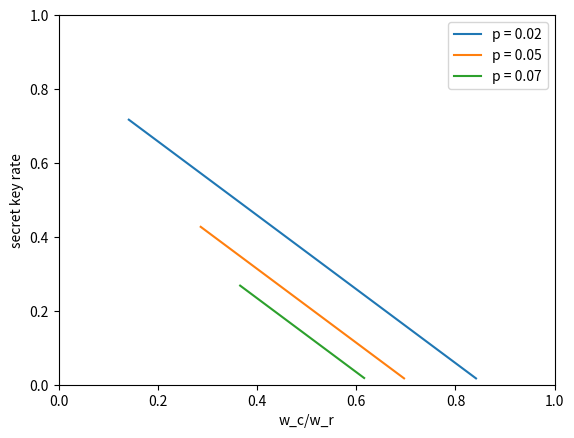

Python code for this plot:
import matplotlib.pyplot as plt 
from math import log2

def entropy(error):
    return -error*log2(error) - (1-error)*log2(1-error)

def secret_keyrate(error, correction_rate):
    return 1 - entropy(error) - correction_rate

def draw_graph():
    p_set = [0.02,0.05,0.07]
    i = 0
    for p in p_set:
        end_point = 1 - entropy(p)
        start_point = entropy(p)
        x_set = [start_point + 0.01*i for i in range(int((end_point-start_point)/0.01))]
        y_set = [secret_keyrate(p,x) for x in x_set]
#        print("X_set:", x_set)
#        print("Y_set:", y_set)
#        plt.figure(i)
        i += 1
        plt.plot(x_set,y_set, label = f"p = {p}")
        plt.ylabel("secret key rate")
        plt.xlabel("w_c/w_r")
        plt.legend()
        plt.xlim(0,1)
        plt.ylim(0,1)

    plt.show() 

if __name__ == "__main__":
    draw_graph()